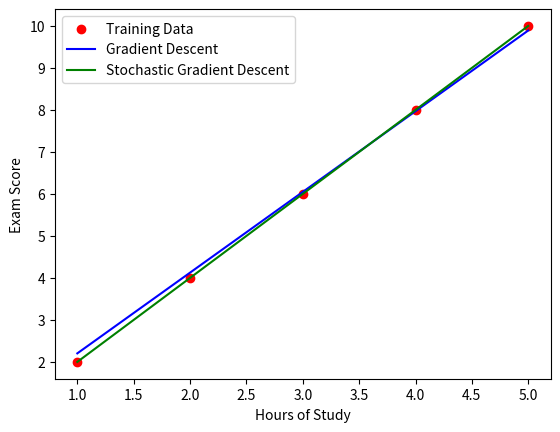
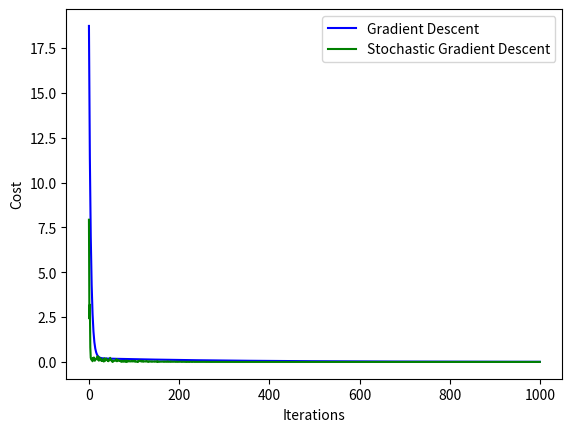

Python code for these plots, in order:
# -*- coding: utf-8 -*-
"""assignment3.ipynb

Automatically generated by Colab.

Original file is located at
    https://colab.research.google.com/drive/1irJvSl8vHuX2bcWUbDUBrsS5TnyOQPjo
"""

import numpy as np
import matplotlib.pyplot as plt

# 1. Define the cost function
def compute_cost(X, y, theta):
    m = len(y)
    predictions = X.dot(theta)
    cost = (1 / (2 * m)) * np.sum((predictions - y) ** 2)
    return cost

# 2. Define the gradient descent function
def gradient_descent(X, y, theta, alpha, iterations):
    m = len(y)
    cost_history = np.zeros(iterations)

    for i in range(iterations):
        predictions = X.dot(theta)
        theta = theta - (1 / m) * alpha * (X.T.dot(predictions - y))
        cost_history[i] = compute_cost(X, y, theta)

    return theta, cost_history

# 3. Define the stochastic gradient descent function
def stochastic_gradient_descent(X, y, theta, alpha, iterations):
    m = len(y)
    cost_history = np.zeros(iterations)

    for i in range(iterations):
        cost = 0.0
        for j in range(m):
            rand_index = np.random.randint(0, m)
            X_i = X[rand_index, :].reshape(1, X.shape[1])
            y_i = y[rand_index].reshape(1, 1)
            prediction = np.dot(X_i, theta)
            theta = theta - alpha * (X_i.T.dot(prediction - y_i))
            cost += compute_cost(X_i, y_i, theta)
        cost_history[i] = cost / m

    return theta, cost_history

# 4. Main script
# Given data
X = np.array([1, 2, 3, 4, 5]).reshape(-1, 1)
y = np.array([2, 4, 6, 8, 10]).reshape(-1, 1)

# Number of training examples
m = len(y)

# Prepare the data (add a column of ones to X for the intercept term)
X_b = np.c_[np.ones((m, 1)), X]  # Add x0 = 1 to each instance
theta = np.random.randn(2, 1)  # Random initialization

# Hyperparameters
alpha = 0.01
iterations = 1000

# 5. Run Gradient Descent
theta_gd, cost_history_gd = gradient_descent(X_b, y, theta, alpha, iterations)

# 6. Run Stochastic Gradient Descent
theta_sgd, cost_history_sgd = stochastic_gradient_descent(X_b, y, theta, alpha, iterations)

# 7. Plot the results

# Plot the data points
plt.scatter(X, y, color='red', label='Training Data')

# Plot the regression line for GD
plt.plot(X, X_b.dot(theta_gd), color='blue', label='Gradient Descent')

# Plot the regression line for SGD
plt.plot(X, X_b.dot(theta_sgd), color='green', label='Stochastic Gradient Descent')

plt.xlabel('Hours of Study')
plt.ylabel('Exam Score')
plt.legend()
plt.show()

# Plot cost function for Gradient Descent
plt.plot(range(iterations), cost_history_gd, color='blue', label='Gradient Descent')

# Plot cost function for Stochastic Gradient Descent
plt.plot(range(iterations), cost_history_sgd, color='green', label='Stochastic Gradient Descent')

plt.xlabel('Iterations')
plt.ylabel('Cost')
plt.legend()
plt.show()
